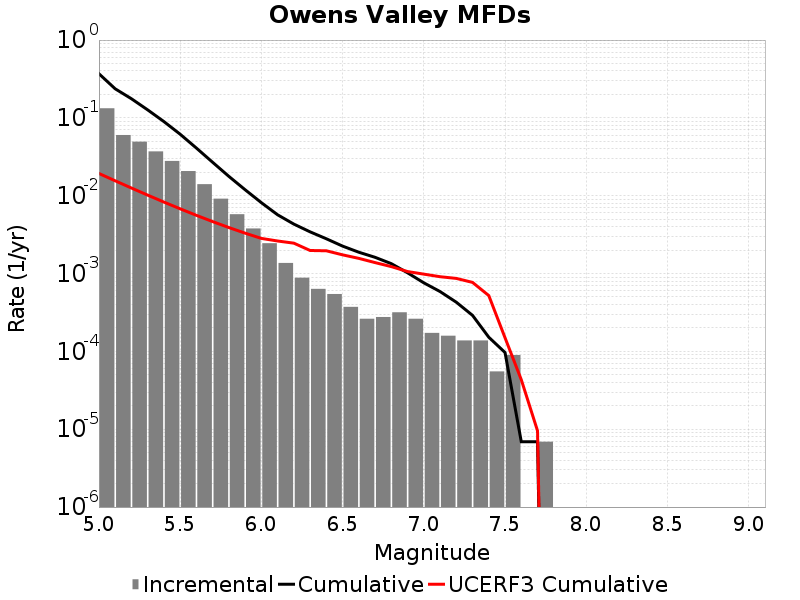

The file beside this chart, header and first rows:
Magnitude, Incremental Rate, Cumulative Rate, UCERF3 Cumulative Rate
5.05, 0.1328, 0.3693, 0.01932
5.15, 0.06022, 0.2364, 0.01555
5.25, 0.04948, 0.1762, 0.01256
5.35, 0.0371, 0.1267, 0.01018
5.45, 0.02797, 0.08965, 0.008291
5.55, 0.02073, 0.06168, 0.006791
5.65, 0.01407, 0.04094, 0.005599
5.75, 0.009162, 0.02688, 0.004652
5.85, 0.005783, 0.01772, 0.003901
5.95, 0.003793, 0.01193, 0.003303
6.05, 0.002453, 0.008139, 0.002829
6.15, 0.001368, 0.005686, 0.00262
6.25, 8.843904E-4, 0.004318, 0.002458
6.35, 6.356556E-4, 0.003434, 0.001979
6.45, 5.458347E-4, 0.002798, 0.001961
6.55, 3.731022E-4, 0.002252, 0.00174
6.65, 2.625534E-4, 0.001879, 0.001567
6.75, 2.7637198E-4, 0.001617, 0.001383
6.85, 3.178278E-4, 0.00134, 0.001228
6.95, 2.625534E-4, 0.001023, 0.001061
7.05, 1.727325E-4, 7.60023E-4, 9.831345E-4
7.15, 1.589139E-4, 5.872905E-4, 9.11038E-4
7.25, 1.3818599E-4, 4.283766E-4, 8.663685E-4
7.35, 1.3818599E-4, 2.901906E-4, 7.6980045E-4
7.45, 5.52744E-5, 1.5200459E-4, 5.2128E-4
7.55, 8.98209E-5, 9.67302E-5, 1.4965242E-4
7.65, 0.0, 6.9093E-6, 4.33014E-5
7.75, 6.9093E-6, 6.9093E-6, 9.537954E-6
7.85, 0.0, 0.0, 0.0
7.95, 0.0, 0.0, 0.0
8.05, 0.0, 0.0, 0.0
8.15, 0.0, 0.0, 0.0
8.25, 0.0, 0.0, 0.0
8.35, 0.0, 0.0, 0.0
8.45, 0.0, 0.0, 0.0
8.55, 0.0, 0.0, 0.0
8.65, 0.0, 0.0, 0.0
8.75, 0.0, 0.0, 0.0
8.85, 0.0, 0.0, 0.0
8.95, 0.0, 0.0, 0.0
9.05, 0.0, 0.0, 0.0
